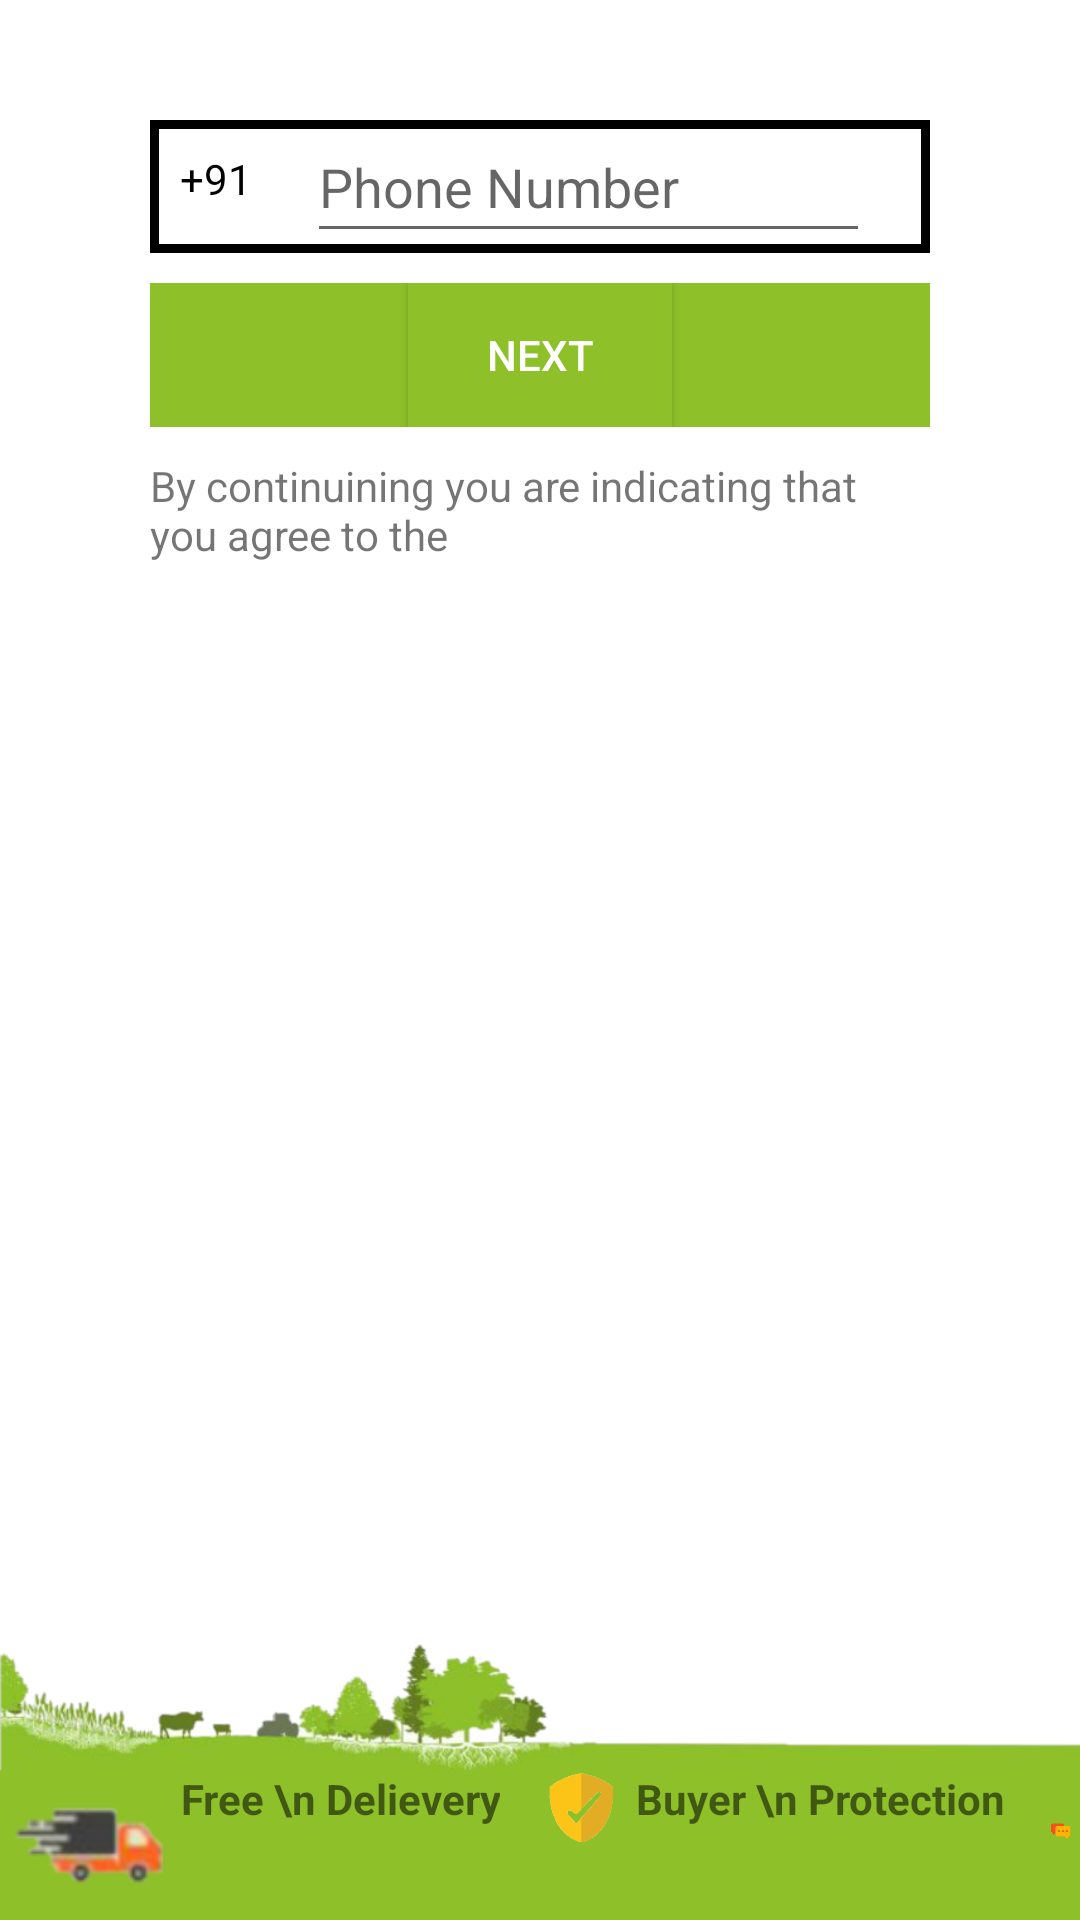

Here is an Android app screen rendered from its layout file. Give the layout XML and the strings, colors and styles it references.
<!-- AndroidManifest.xml: application theme Theme.VegetableUi -->
<!-- res/layout/activity_main.xml -->
<?xml version="1.0" encoding="utf-8"?>
<RelativeLayout xmlns:android="http://schemas.android.com/apk/res/android"
    xmlns:app="http://schemas.android.com/apk/res-auto"
    xmlns:tools="http://schemas.android.com/tools"
    android:layout_width="match_parent"
    android:layout_height="match_parent"
    tools:context=".MainActivity">

    <RelativeLayout
        android:id="@+id/layout"
        android:background="@drawable/round"
        android:layout_marginTop="40dp"
        android:layout_marginLeft="50dp"
        android:layout_marginRight="50dp"
        android:layout_width="wrap_content"
        android:layout_height="wrap_content">
        <TextView
            android:id="@+id/text"
            android:layout_width="wrap_content"
            android:layout_height="wrap_content"
            android:layout_marginLeft="10dp"
            android:text="+91 "
            android:textColor="@color/black"
            android:paddingTop="10dp"
            android:paddingBottom="10dp"/>
        <EditText
            android:layout_marginLeft="15dp"
            android:layout_marginRight="20dp"
            android:id="@+id/phonenumber"
            android:layout_toRightOf="@+id/text"
            android:inputType="number"
            android:hint="Phone Number"
            android:layout_width="match_parent"
            android:layout_height="wrap_content"
            android:paddingTop="10dp"
            android:paddingBottom="10dp"/>
    </RelativeLayout>

    <RelativeLayout
        android:id="@+id/layout1"
        android:layout_below="@+id/layout"
        android:layout_marginTop="10dp"
        android:layout_marginLeft="50dp"
        android:layout_marginRight="50dp"
        android:layout_width="match_parent"
        android:layout_height="wrap_content"
        android:background="#8EC029">

        <androidx.appcompat.widget.AppCompatButton
            android:id="@+id/nextbutton"
            android:layout_width="wrap_content"
            android:layout_height="wrap_content"
            android:background="@drawable/button"
            android:text="Next"
            android:textColor="@color/white"
            android:layout_centerInParent="true"
            />

        <ImageView
            android:layout_marginRight="10dp"
            android:layout_alignParentRight="true"
            android:layout_centerInParent="true"
            android:layout_width="wrap_content"
            android:layout_height="wrap_content"
            android:src="@drawable/arrow_right"/>
        <ImageView
            android:layout_marginRight="20dp"
            android:layout_alignParentRight="true"
            android:layout_centerInParent="true"
            android:layout_width="wrap_content"
            android:layout_height="wrap_content"
            android:src="@drawable/arrow_right"/>
    </RelativeLayout>

    <TextView
        android:id="@+id/text1"
        android:layout_below="@+id/layout1"
        android:layout_marginTop="10dp"
        android:layout_marginLeft="50dp"
        android:layout_marginRight="50dp"
        android:layout_width="match_parent"
        android:layout_height="wrap_content"
        android:text="@string/text"/>

    <ImageView
        android:layout_below="@+id/layout1"
        android:layout_marginTop="50dp"
        android:layout_width="match_parent"
        android:layout_height="wrap_content"
        android:layout_marginRight="50dp"
        android:layout_marginLeft="50dp"
        android:src="@drawable/farmer1"/>

    <RelativeLayout
        android:layout_width="match_parent"
        android:layout_height="wrap_content"
        android:layout_alignParentBottom="true">

        <RelativeLayout
            android:id="@+id/i"
            android:layout_width="match_parent"
            android:layout_height="60dp"
            android:background="@drawable/green1"></RelativeLayout>

        <RelativeLayout
            android:layout_width="match_parent"
            android:layout_height="wrap_content"
            android:layout_below="@+id/i"
            android:background="#8EC029">

            <RelativeLayout
                android:id="@+id/freedelievery"
                android:layout_width="wrap_content"
                android:layout_height="wrap_content"
                android:layout_marginLeft="5dp">

                <ImageView
                    android:id="@+id/fd1"
                    android:layout_width="50dp"
                    android:layout_height="50dp"
                    android:src="@drawable/freedelievery" />

                <TextView
                    android:id="@+id/t"
                    android:layout_width="wrap_content"
                    android:layout_height="wrap_content"
                    android:layout_marginLeft="5dp"
                    android:layout_toRightOf="@+id/fd1"
                    android:gravity="center"
                    android:text="Free \n Delievery"
                    android:textStyle="bold" />
            </RelativeLayout>

            <RelativeLayout
                android:id="@+id/security"
                android:layout_width="wrap_content"
                android:layout_height="wrap_content"
                android:layout_marginLeft="15dp"
                android:layout_toRightOf="@+id/freedelievery">

                <ImageView
                    android:id="@+id/s"
                    android:layout_width="25dp"
                    android:layout_height="25dp"
                    android:src="@drawable/security" />

                <TextView
                    android:id="@+id/b"
                    android:layout_width="wrap_content"
                    android:layout_height="wrap_content"
                    android:layout_marginLeft="5dp"
                    android:layout_toRightOf="@+id/s"
                    android:gravity="center"
                    android:text="Buyer \n Protection"
                    android:textStyle="bold" />

            </RelativeLayout>

            <RelativeLayout
                android:layout_width="wrap_content"
                android:layout_height="wrap_content"
                android:layout_alignParentRight="true"
                android:layout_marginLeft="15dp"
                android:layout_marginRight="3dp"
                android:layout_toRightOf="@+id/security">

                <ImageView
                    android:id="@+id/m1"
                    android:layout_width="40dp"
                    android:layout_height="40dp"
                    android:src="@drawable/message1" />

                <TextView
                    android:id="@+id/c"
                    android:layout_width="wrap_content"
                    android:layout_height="wrap_content"
                    android:layout_marginLeft="5dp"
                    android:layout_toRightOf="@+id/m1"
                    android:gravity="center"
                    android:text="Chat with\nUs"
                    android:textStyle="bold" />

            </RelativeLayout>

        </RelativeLayout>

    </RelativeLayout>


</RelativeLayout>
<!-- resources referenced by this layout -->
<resources>
  <!-- drawable button (drawable) -->
  <?xml version="1.0" encoding="utf-8"?>
  <shape android:shape="rectangle" xmlns:android="http://schemas.android.com/apk/res/android">
  
      <solid android:color="#8EC029"/>
      <stroke android:width="-2dp"/>
  </shape>
  <!-- drawable freedelievery: png bitmap (drawable, 5048 bytes) -->
  <!-- drawable green1: png bitmap (drawable, 61624 bytes) -->
  <!-- drawable message1: png bitmap (drawable, 2906 bytes) -->
  <!-- drawable round (drawable) -->
  <?xml version="1.0" encoding="utf-8"?>
  <shape android:shape="rectangle" xmlns:android="http://schemas.android.com/apk/res/android">
  
      <stroke android:width="3dp"/>
  </shape>
  <!-- drawable security: png bitmap (drawable, 19081 bytes) -->
  <string name="text">By continuining you are indicating that you agree to the</string>
  <style name="Theme.VegetableUi" parent="Theme.MaterialComponents.DayNight.NoActionBar">
          
          <item name="colorPrimary">@color/purple_500</item>
          <item name="colorPrimaryVariant">@color/purple_700</item>
          <item name="colorOnPrimary">@color/white</item>
          
          <item name="colorSecondary">@color/teal_200</item>
          <item name="colorSecondaryVariant">@color/teal_700</item>
          <item name="colorOnSecondary">@color/black</item>
          
          <item name="android:statusBarColor" tools:targetApi="l">?attr/colorPrimaryVariant</item>
          
      </style>
  <!-- not gathered from this repository: default colours our renderer supplied (Android Studio template values) -->
  <color name="purple_500">#FF6200EE</color>
  <color name="purple_700">#FF3700B3</color>
  <color name="teal_200">#FF03DAC5</color>
  <color name="teal_700">#FF018786</color>
  <color name="black">#FF000000</color>
  <color name="white">#FFFFFFFF</color>
</resources>
